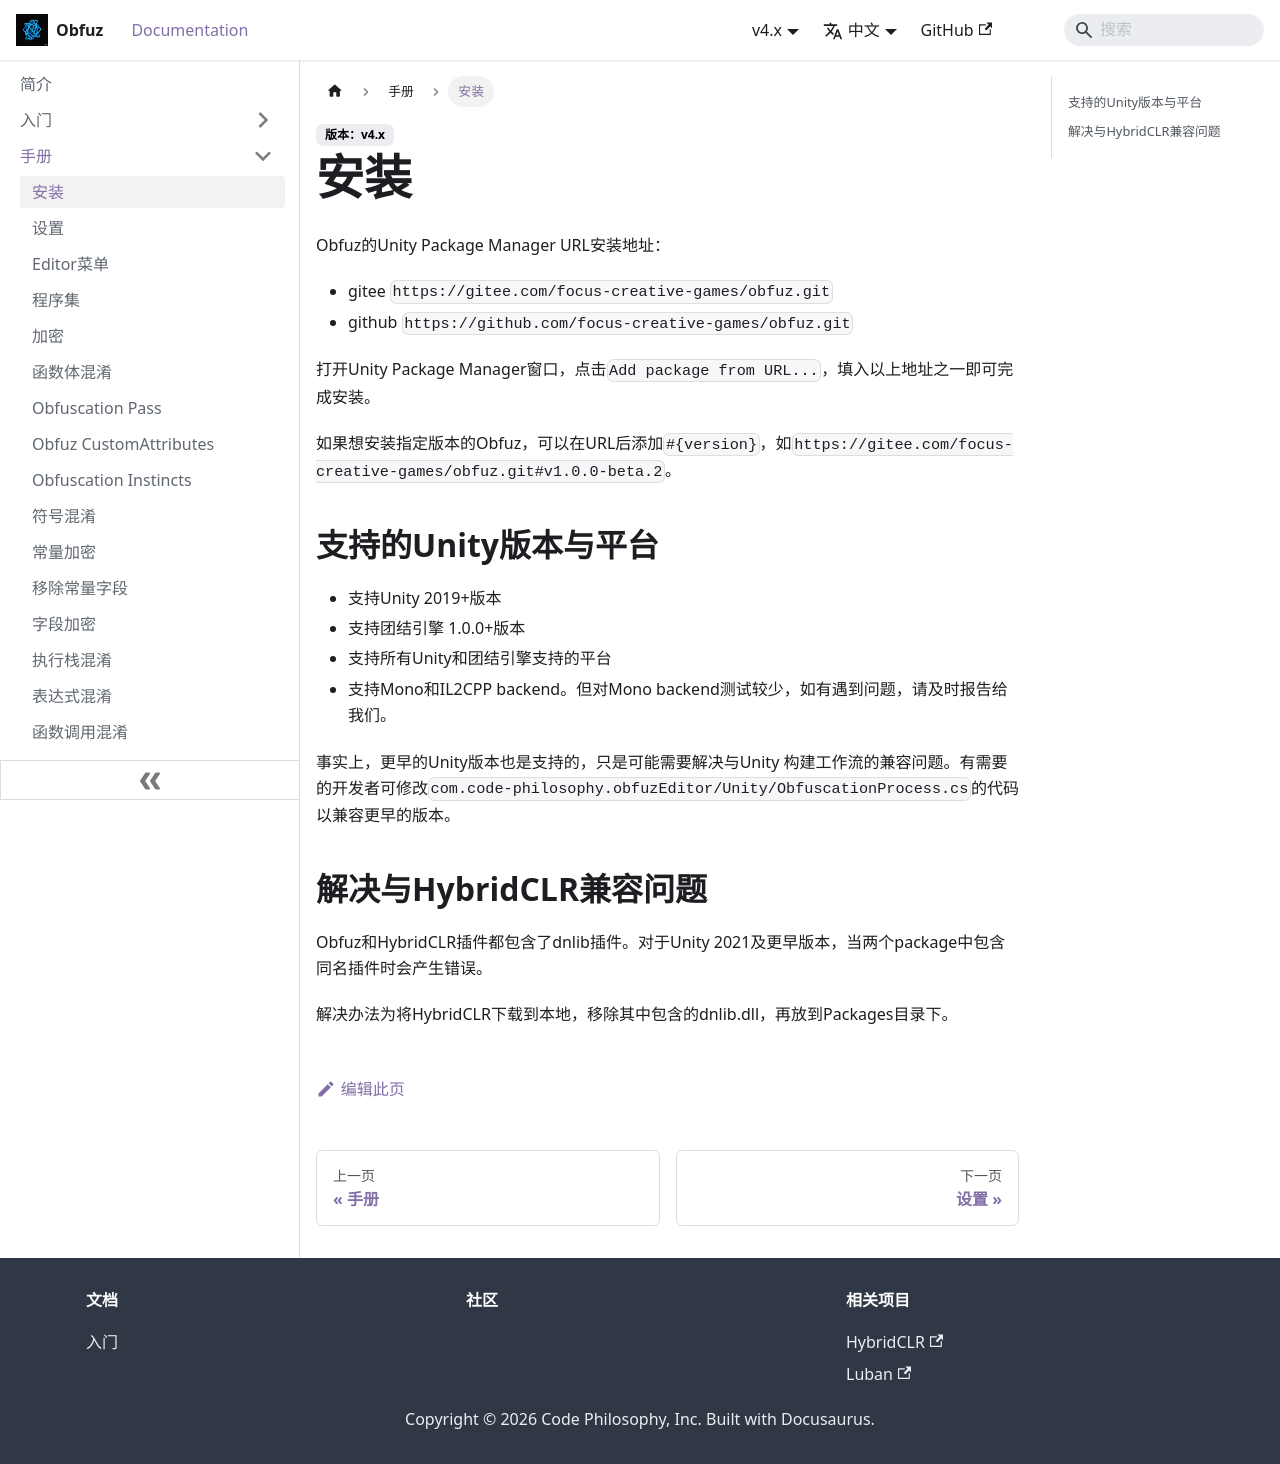

repository: focus-creative-games/obfuz-doc · page: docs/manual/installation.html · generator: docusaurus

# 安装

Obfuz的Unity Package Manager URL安装地址：

- gitee `https://gitee.com/focus-creative-games/obfuz.git`
- github `https://github.com/focus-creative-games/obfuz.git`

打开Unity Package Manager窗口，点击`Add package from URL...`，填入以上地址之一即可完成安装。

如果想安装指定版本的Obfuz，可以在URL后添加`#{version}`，如`https://gitee.com/focus-creative-games/obfuz.git#v1.0.0-beta.2`。

## 支持的Unity版本与平台

- 支持Unity 2019+版本
- 支持团结引擎 1.0.0+版本
- 支持所有Unity和团结引擎支持的平台
- 支持Mono和IL2CPP backend。但对Mono backend测试较少，如有遇到问题，请及时报告给我们。

事实上，更早的Unity版本也是支持的，只是可能需要解决与Unity 构建工作流的兼容问题。有需要的开发者可修改`com.code-philosophy.obfuzEditor/Unity/ObfuscationProcess.cs`的代码以兼容更早的版本。

## 解决与HybridCLR兼容问题

Obfuz和HybridCLR插件都包含了dnlib插件。对于Unity 2021及更早版本，当两个package中包含同名插件时会产生错误。

解决办法为将HybridCLR下载到本地，移除其中包含的dnlib.dll，再放到Packages目录下。
